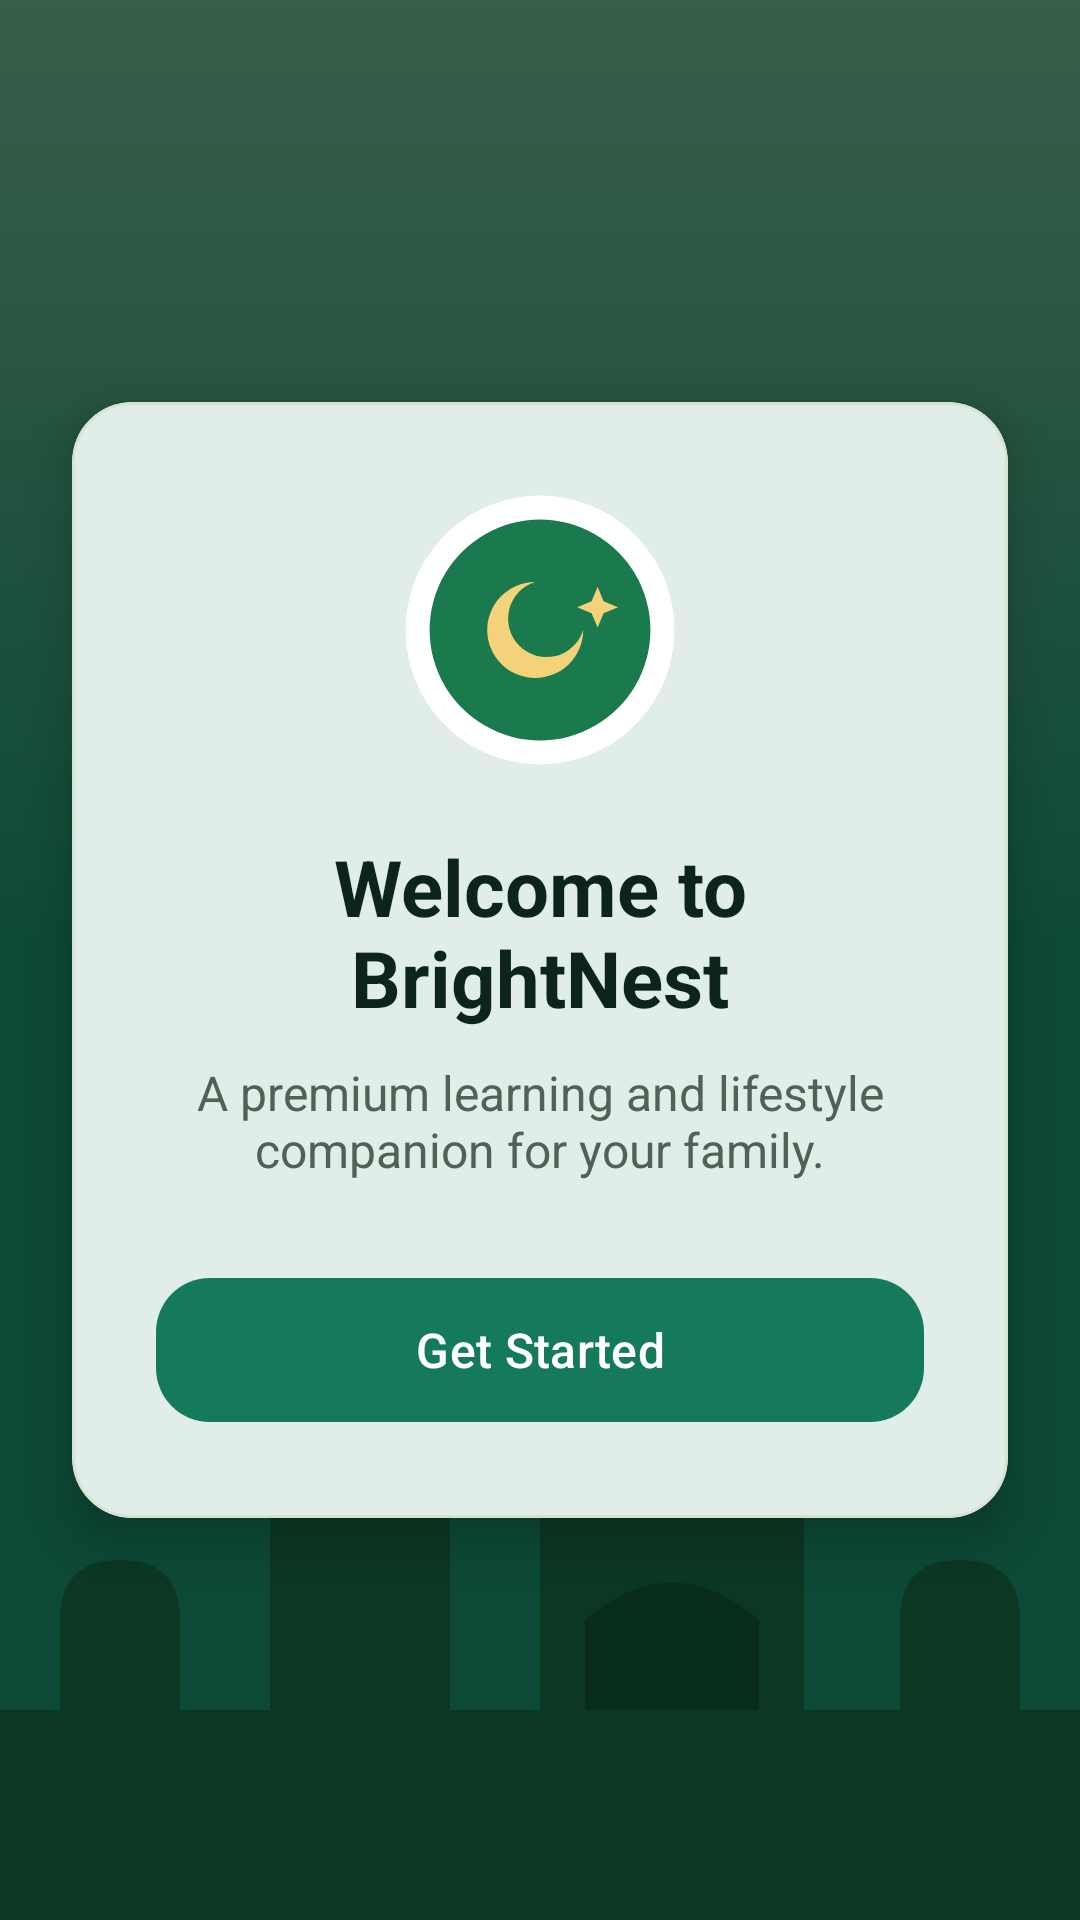

This screen was rendered from an Android layout file. Write that file and the resources it references.
<!-- AndroidManifest.xml: application theme Theme.BrightNest -->
<!-- res/layout/activity_onboarding.xml -->
<?xml version="1.0" encoding="utf-8"?>
<FrameLayout xmlns:android="http://schemas.android.com/apk/res/android"
    xmlns:app="http://schemas.android.com/apk/res-auto"
    android:layout_width="match_parent"
    android:layout_height="match_parent"
    android:background="@drawable/bg_mosque">

    <View
        android:layout_width="match_parent"
        android:layout_height="match_parent"
        android:background="@color/scrim" />

    <com.google.android.material.card.MaterialCardView
        android:id="@+id/card"
        android:layout_width="match_parent"
        android:layout_height="wrap_content"
        android:layout_gravity="center"
        android:layout_margin="24dp"
        app:cardBackgroundColor="@color/card"
        app:cardCornerRadius="@dimen/card_radius"
        app:cardElevation="10dp"
        app:strokeColor="@color/border"
        app:strokeWidth="1dp">

        <LinearLayout
            android:layout_width="match_parent"
            android:layout_height="wrap_content"
            android:orientation="vertical"
            android:gravity="center_horizontal"
            android:padding="28dp">

            <ImageView
                android:layout_width="96dp"
                android:layout_height="96dp"
                android:src="@drawable/ic_logo"
                android:contentDescription="@string/app_name" />

            <TextView
                android:layout_width="wrap_content"
                android:layout_height="wrap_content"
                android:layout_marginTop="20dp"
                android:text="@string/onb_welcome_title"
                android:textColor="@color/foreground"
                android:textSize="26sp"
                android:textStyle="bold"
                android:gravity="center" />

            <TextView
                android:layout_width="wrap_content"
                android:layout_height="wrap_content"
                android:layout_marginTop="10dp"
                android:text="@string/onb_welcome_body"
                android:textColor="@color/muted_foreground"
                android:textSize="16sp"
                android:gravity="center" />

            <com.google.android.material.button.MaterialButton
                android:id="@+id/btnGetStarted"
                android:layout_width="match_parent"
                android:layout_height="56dp"
                android:layout_marginTop="28dp"
                android:text="@string/get_started"
                android:textSize="16sp"
                android:textAllCaps="false"
                app:cornerRadius="@dimen/button_radius"
                app:backgroundTint="@color/primary"
                android:textColor="@color/on_primary" />
        </LinearLayout>
    </com.google.android.material.card.MaterialCardView>
</FrameLayout>
<!-- resources referenced by this layout -->
<resources>
  <color name="border">#D6E3D0</color>
  <color name="card">#FFFFFF</color>
  <color name="foreground">#0C241A</color>
  <color name="muted_foreground">#4E6356</color>
  <color name="on_primary">#FFFFFF</color>
  <color name="primary">#15795B</color>
  <color name="scrim">#66000000</color>
  <dimen name="button_radius">18dp</dimen>
  <dimen name="card_radius">20dp</dimen>
  <!-- drawable bg_mosque (drawable) -->
  <?xml version="1.0" encoding="utf-8"?>
  <layer-list xmlns:android="http://schemas.android.com/apk/res/android">
      <item>
          <shape android:shape="rectangle">
              <gradient
                  android:angle="270"
                  android:startColor="@color/green_light"
                  android:centerColor="@color/green_primary"
                  android:endColor="@color/green_primary_dark" />
          </shape>
      </item>
      <item
          android:gravity="bottom|fill_horizontal"
          android:drawable="@drawable/ic_mosque_silhouette" />
  </layer-list>
  <!-- drawable ic_logo (drawable) -->
  <vector xmlns:android="http://schemas.android.com/apk/res/android"
      android:width="120dp"
      android:height="120dp"
      android:viewportWidth="120"
      android:viewportHeight="120">
      <path android:fillColor="#FFFFFF" android:pathData="M60,4 A56,56 0 1,0 60.01,4 Z" />
      <path android:fillColor="#1B7A4D" android:pathData="M60,14 A46,46 0 1,0 60.01,14 Z" />
      <path
          android:fillColor="#F4D27A"
          android:pathData="M78,60 A20,20 0 1,1 58,40 A16,16 0 1,0 78,60 Z" />
      <path
          android:fillColor="#F4D27A"
          android:pathData="M84,42 l2.5,6 6,2.5 -6,2.5 -2.5,6 -2.5,-6 -6,-2.5 6,-2.5 Z" />
  </vector>
  <string name="app_name">BrightNest</string>
  <string name="get_started">Get Started</string>
  <string name="onb_welcome_body">A premium learning and lifestyle companion for your family.</string>
  <string name="onb_welcome_title">Welcome to BrightNest</string>
  <style name="Theme.BrightNest" parent="Theme.Material3.DayNight.NoActionBar">
          <item name="colorPrimary">@color/primary</item>
          <item name="colorOnPrimary">@color/on_primary</item>
          <item name="colorSecondary">@color/accent</item>
          <item name="colorOnSecondary">@color/foreground</item>
          <item name="android:colorBackground">@color/background</item>
          <item name="colorSurface">@color/card</item>
          <item name="colorOnSurface">@color/foreground</item>
          <item name="colorOutline">@color/border</item>
          <item name="android:statusBarColor">@color/primary</item>
          <item name="android:navigationBarColor">@color/background</item>
          <item name="android:windowLightStatusBar">false</item>
      </style>
  <color name="green_light">@color/sage</color>
  <color name="green_primary">@color/primary</color>
  <color name="green_primary_dark">@color/primary</color>
  <!-- drawable ic_mosque_silhouette (drawable) -->
  <vector xmlns:android="http://schemas.android.com/apk/res/android"
      android:width="360dp"
      android:height="220dp"
      android:viewportWidth="360"
      android:viewportHeight="220">
      <path
          android:fillColor="#125C3A"
          android:pathData="M0,220 L0,150 L20,150 L20,120 Q20,100 40,100 Q60,100 60,120 L60,150 L90,150 L90,90 Q90,60 110,55 Q108,40 120,40 Q132,40 130,55 Q150,60 150,90 L150,150 L180,150 L180,70 Q180,30 210,22 Q206,4 224,4 Q242,4 238,22 Q268,30 268,70 L268,150 L300,150 L300,120 Q300,100 320,100 Q340,100 340,120 L340,150 L360,150 L360,220 Z" />
      <path
          android:fillColor="#0E4A2E"
          android:pathData="M195,150 L195,120 Q224,95 253,120 L253,150 Z" />
  </vector>
  <color name="accent">#C8A951</color>
  <color name="background">#EFF5EC</color>
  <color name="sage">#5E9C7A</color>
</resources>
